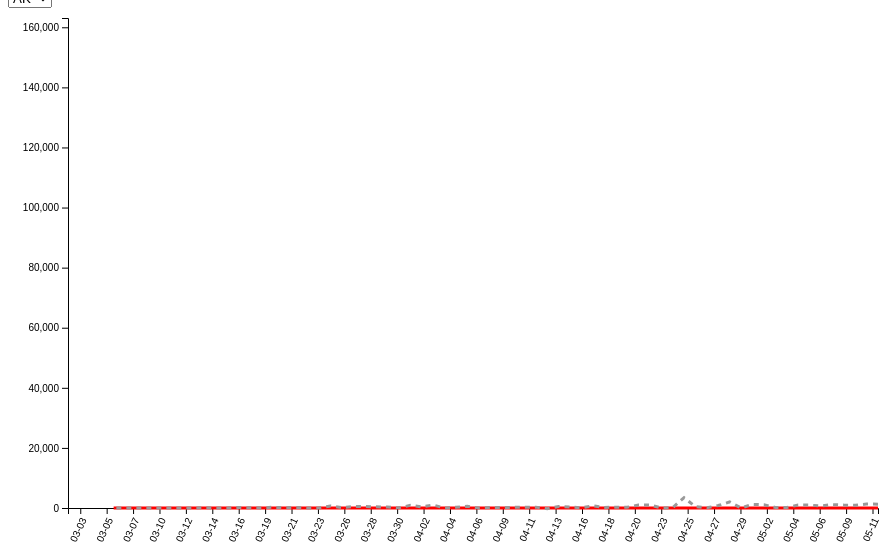
D3 v4 page, settled after 480 driven frames (8 s of simulated time); the page loaded 1 data file(s).



					// set the dimensions and margins of the graph
					var margin = {top: 10, right: 30, bottom: 50, left: 60},
					    width = 900- margin.left - margin.right,
					    height = 550 - margin.top - margin.bottom;

					// append the svg object to the body of the page
					var svg = d3.select("#my_dataviz")
					  .append("svg")
					    .attr("width", width + margin.left + margin.right)
					    .attr("height", height + margin.top + margin.bottom)
					  .append("g")
					    .attr("transform",
					          "translate(" + margin.left + "," + margin.top + ")");


					//Read the data
					d3.csv("us_states_covid_final.csv", function(data) {
						data = data.filter(function(d,i){ return +d.date > 20200301 });
					  console.log(data)
					  var parseTime = d3.timeParse("%Y%m%d");
					    // List of groups
					    var allGroup = d3.map(data, function(d){return(d.state)}).keys()

					    // add the options to the button
					    d3.select("#selectButton")
					      .selectAll('myOptions')
					     	.data(allGroup)
					      .enter()
					    	.append('option')
					      .text(function (d) { return d; }) // text showed in the menu
					      .attr("value", function (d) { return d; }) // corresponding value returned by the button

					    // Add X axis
					    var x = d3.scaleLinear()
					      .domain(d3.extent(data, function(d) { return parseTime(d.date); }))
					      .range([ 0, width ]);
					    svg.append("g")
					      .attr("transform", "translate(0," + height + ")")
					      .call(d3.axisBottom(x)
					              .ticks(20)
					              .tickFormat(d3.timeFormat("%m-%d")))
					      .selectAll("text")
					        .style("text-anchor", "end")
					        .attr("dx", "-.8em")
					        .attr("dy", ".15em")
					        .attr("transform", "rotate(-65)");

					    // Add Y axis
					    var y = d3.scaleLinear()
					      .domain([0, d3.max(data, function(d) { return +d.negativeIncrease; })])
					      .range([ height, 0 ]);
					    svg.append("g")
					      .call(d3.axisLeft(y));

					    // Initialize line with first group of the list
					    var hLine = svg
					      .append('g')
					      .append("path")
					        .datum(data.filter(function(d){return d.state==allGroup[0]}))
					        .attr("d", d3.line()
					          .x(function(d) { return x(parseTime(d.date)) })
					          .y(function(d) { return y(+d.hospitalizedIncrease) })
					        )
					        .attr("stroke", "red")
					        .style("stroke-width", 3)
					        .style("fill", "none")

					            var testsLine = svg
					              .append('g')
					              .append("path")
					                .datum(data.filter(function(d){return d.state==allGroup[0]}))
					                .attr("d", d3.line()
					                  .x(function(d) { return x(parseTime(d.date)) })
					                  .y(function(d) { return y(+d.negativeIncrease) })
					                )
					                .attr("stroke", "#999999")
					                .style("stroke-width", 3)
													.style("stroke-dasharray", "5 5")
					                .style("fill", "none")

					    // A function that update the chart
					    function update(selectedGroup) {

					      // Create new data with the selection?
					      var dataFilter = data.filter(function(d){return d.state==selectedGroup})

					      // Give these new data to update line
					      hLine
					          .datum(dataFilter)
					          .transition()
					          .duration(1000)
					          .attr("d", d3.line()
					            .x(function(d) { return x(parseTime(d.date)) })
					            .y(function(d) { return y(+d.hospitalizedIncrease) })
					          )

					  testsLine
					      .datum(dataFilter)
					      .transition()
					      .duration(1000)
					      .attr("d", d3.line()
					        .x(function(d) { return x(parseTime(d.date)) })
					        .y(function(d) { return y(+d.negativeIncrease) })
					      )
					}

					    // When the button is changed, run the updateChart function
					    d3.select("#selectButton").on("change", function(d) {
					        // recover the option that has been chosen
					        var selectedOption = d3.select(this).property("value")
					        // run the updateChart function with this selected option
					        update(selectedOption)
					    })

					})


					

// Used to toggle the menu on small screens when clicking on the menu button
function myFunction() {
  var x = document.getElementById("navDemo");
  if (x.className.indexOf("w3-show") == -1) {
    x.className += " w3-show";
  } else {
    x.className = x.className.replace(" w3-show", "");
  }
}


### data: us_states_covid_final.csv
date, state, positive, negative, pending, hospitalizedCurrently, hospitalizedCumulative, inIcuCurrently, inIcuCumulative, onVentilatorCurrently, onVentilatorCumulative, recovered, dataQualityGrade, lastUpdateEt, hash, dateChecked, death, hospitalized, total, totalTestResults, posNeg, fips, deathIncrease, hospitalizedIncrease
20200512, AK, 383, 29578, , 10, , , , , , 334, B, 5/12/2020 0:00, ad64932142ec53f8eee1158369c6db3eb643ceed, 2020-05-12T20:00:00Z, 10, , 29961, 29961, 29961, 2, 0, 0
20200512, AL, 10310, 122908, , , 1287, , 468, , 280, , B, 5/12/2020 0:00, dc0d90e43e92b36fb107e2ec174f64c4e91412e9, 2020-05-12T20:00:00Z, 429, 1287, 133218, 133218, 133218, 1, 28, 31
20200512, AR, 4164, 66280, , 59, 485, , , 12, 98, 3220, A, 5/11/2020 18:55, c6b2b29faaf304a3e36270f55c766b0fc9773bc2, 2020-05-12T20:00:00Z, 95, 485, 70444, 70444, 70444, 5, 1, 5
20200512, AS, 0, 105, , , , , , , , , C, 5/10/2020 0:00, 92e4d4fafe1a2e9955e7a0bac38789993d7da480, 2020-05-12T20:00:00Z, 0, , 105, 105, 105, 60, 0, 0
20200512, AZ, 11736, 111106, , 765, 1564, 318, , 204, , 2909, A+, 5/12/2020 0:00, e1f3e3aa6e1b798039369c830077e7267e4a6cde, 2020-05-12T20:00:00Z, 562, 1564, 122842, 122842, 122842, 4, 20, 27
20200512, CA, 69382, 963988, , 4544, , 1349, , , , , B, 5/12/2020 0:00, 1c3c812803c41f5b0c75e07b15a8a4428e7d662f, 2020-05-12T20:00:00Z, 2847, , 1033370, 1033370, 1033370, 6, 77, 0
20200512, CO, 19879, 88778, , 738, 3663, , , , , 3114, A, 5/11/2020 0:00, be4d64bed3daa1a877ec46a117750a6be309aaca, 2020-05-12T20:00:00Z, 987, 3663, 108657, 108657, 108657, 8, 6, -26
20200512, CT, 34333, 104091, , 1189, 9389, , , , , 5413, B, 5/12/2020 14:00, 94125cc6367af615dfdf3201a4acadd5160e7787, 2020-05-12T20:00:00Z, 3041, 9389, 138424, 138424, 138424, 9, 33, 0
20200512, DC, 6485, 24565, , 416, , , , 82, , 886, A, 5/11/2020 0:00, 9437f63c6fb36500cb3681a8b3667804ea58935d, 2020-05-12T20:00:00Z, 336, , 31050, 31050, 31050, 11, 8, 0
20200512, DE, 6741, 26550, , 276, , 467, , 263, , 2802, B, 5/11/2020 18:00, f9a07cf2bc409487b6aac94345eba84c3af2c3a6, 2020-05-12T20:00:00Z, 237, , 33291, 33291, 33291, 10, 12, 0
20200512, FL, 41923, 537681, 1064, , 7654, , , , , , A+, 5/12/2020 9:28, c095dad326b6e29d6cdc568a6f8b53a910be8121, 2020-05-12T20:00:00Z, 1849, 7654, 580668, 579604, 579604, 12, 44, 196
20200512, GA, 34635, 227544, , , 6130, , 1443, , , , A+, 5/11/2020 13:00, b0656969e39a973d0cb2d4fdbf46bac5ffc9f638, 2020-05-12T20:00:00Z, 1461, 6130, 262179, 262179, 262179, 13, 20, 115
20200512, GU, 152, 3939, , , , , , , , 124, C, 5/11/2020 18:00, b07de06424b91c7563ec1fd794d01ec27c2988d9, 2020-05-12T20:00:00Z, 5, , 4091, 4091, 4091, 66, 0, 0
20200512, HI, 634, 37305, , , 81, , , , , 561, B, 5/11/2020 18:00, 4c15f93f1f310f449317b691c7504e27d4b0a992, 2020-05-12T20:00:00Z, 17, 81, 37939, 37939, 37939, 15, 0, 0
20200512, IA, 12912, 68376, , 385, , 143, , 101, , 5618, A+, 5/12/2020 0:00, 851003bc001f9d3c6070b7a0744f75232b70cfef, 2020-05-12T20:00:00Z, 289, , 81288, 81288, 81288, 19, 18, 0
20200512, ID, 2260, 30445, , , 210, , 87, , , 1508, B, 5/11/2020 19:00, cdfbbe6e13eb9a49d4af2261bc1c8e26d78e13a9, 2020-05-12T20:00:00Z, 70, 210, 32705, 32705, 32705, 16, 3, 3
20200512, IL, 83021, 388670, , 4626, , 1215, , 730, , , A, 5/12/2020 0:00, 7eeee0fea9bfea9b5d442150defcb14e725265a0, 2020-05-12T20:00:00Z, 3601, , 471691, 471691, 471691, 17, 142, 0
20200512, IN, 25127, 125383, , 1283, , 472, , 212, , , A+, 5/11/2020 23:59, 070d23433b10418a1f1e8924d73c6edaf55446a3, 2020-05-12T20:00:00Z, 1578, , 150510, 150510, 150510, 18, 38, 0
20200512, KS, 7116, 46993, , , 660, , 233, , 101, 376, A, 5/11/2020 10:00, e4e4b08f70f7483e20e2d1ab1e8a88a904c403de, 2020-05-12T20:00:00Z, 158, 660, 54109, 54109, 54109, 20, 0, 0
20200512, KY, 6677, 97347, , 383, 1767, 220, 768, , , 2335, A+, 5/11/2020 17:00, 49f080fd95b649d6f35a2acacf5d6189f063f556, 2020-05-12T20:00:00Z, 311, 1767, 104024, 104024, 104024, 21, 7, 10
20200512, LA, 32050, 195962, , 1320, , , , 146, , 22608, B, 5/12/2020 13:00, 725798364fbd1d9d469c7f8d7a9f48c9d6dc5826, 2020-05-12T20:00:00Z, 2347, , 228012, 228012, 228012, 22, 39, 0
20200512, MA, 79332, 322164, , 3127, 7842, 818, , , , , A+, 5/12/2020 10:00, c0ec660677afe7ab283ad8476d692eac9ab0c5c5, 2020-05-12T20:00:00Z, 5141, 7842, 401496, 401496, 401496, 25, 33, 110
20200512, MD, 34061, 135442, , 1563, 6287, 590, , , , 2394, , 5/12/2020 10:00, 1b2bdc997453e056cd3567e9331675dee5759225, 2020-05-12T20:00:00Z, 1756, 6287, 169503, 169503, 169503, 24, 73, 104
20200512, ME, 1477, 22092, , 34, 202, 17, , 8, , 913, B, 5/12/2020 12:30, 8d555f344de837c9297183826a631604f9095d84, 2020-05-12T20:00:00Z, 65, 202, 23569, 23569, 23569, 23, 0, 2
20200512, MI, 48021, 259869, , 1384, , 693, , 525, , 22686, A+, 5/12/2020 11:00, f89a13701a2f7ee5383d462bde185e0e48ce1c94, 2020-05-12T20:00:00Z, 4674, , 307890, 307890, 307890, 26, 90, 0
20200512, MN, 12494, 108340, , 496, 1799, 199, 625, , , , A, 5/11/2020 17:00, b7f43bbd409a8641550236b0176e1b3f08de3720, 2020-05-12T20:00:00Z, 614, 1799, 120834, 120834, 120834, 27, 23, 83
20200512, MO, 10006, 111290, , 787, , , , 140, , , B, 5/12/2020 15:00, a0b380a66f7e018682c96854e0dc4ebd6529dba4, 2020-05-12T20:00:00Z, 524, , 121296, 121296, 121296, 29, 36, 0
20200512, MP, 19, 2854, , , , , , , , 12, D, 5/12/2020 0:00, de6e7a04c4dcd1ab903b996dfb4990a2a9981bba, 2020-05-12T20:00:00Z, 2, , 2873, 2873, 2873, 69, 0, 0
20200512, MS, 9908, 87784, , 604, 1582, 146, , 75, , 6268, A, 5/11/2020 19:00, c2ad322a2ca23780c0423744f1c8d342b86e2cde, 2020-05-12T20:00:00Z, 457, 1582, 97692, 97692, 97692, 28, 22, 36
20200512, MT, 461, 22574, , 4, 63, , , , , 425, B, 5/12/2020 0:00, 2b3dc441154f5955223ec8be3d6b25315ae87038, 2020-05-12T20:00:00Z, 16, 63, 23035, 23035, 23035, 30, 0, 1
20200512, NC, 15346, 186898, , 475, , , , , , 9115, A, 5/12/2020 11:00, 99811235d4384d8dc44fb9b020be9a445fca0410, 2020-05-12T20:00:00Z, 577, , 202244, 202244, 202244, 37, 27, 0
20200512, ND, 1571, 46261, , 38, 122, , , , , 877, C, 5/12/2020 12:10, 6439186903c6409dca9c56820e62dc85e6ab838e, 2020-05-12T20:00:00Z, 38, 122, 47832, 47832, 47832, 38, 2, 7
… [head cut at 6 KiB]